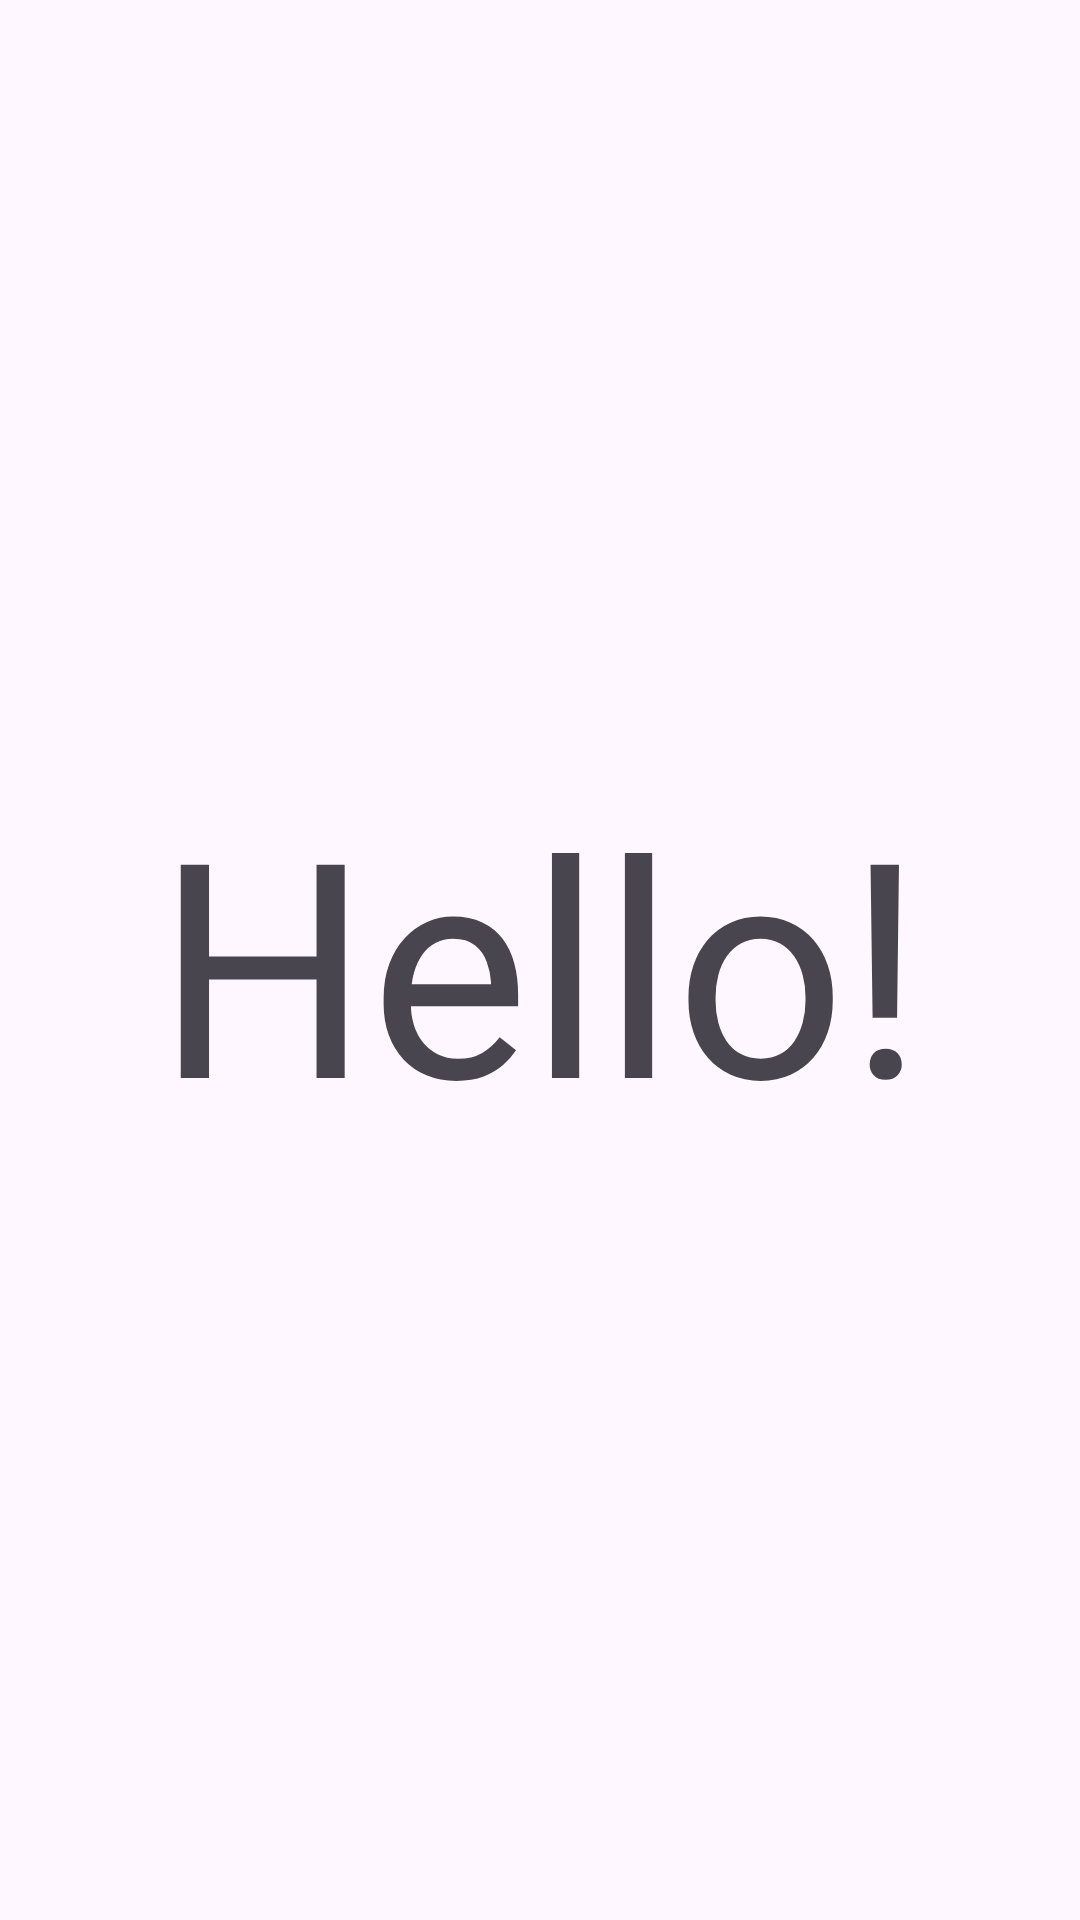

Write the Android layout XML for this screen, with the resource values it uses.
<!-- AndroidManifest.xml: application theme Theme.Activity_2 -->
<!-- res/layout/activity_second.xml -->
<?xml version="1.0" encoding="utf-8"?>
<androidx.constraintlayout.widget.ConstraintLayout xmlns:android="http://schemas.android.com/apk/res/android"
    xmlns:app="http://schemas.android.com/apk/res-auto"
    xmlns:tools="http://schemas.android.com/tools"
    android:layout_width="match_parent"
    android:layout_height="match_parent"
    tools:context=".ActivitySecond">

    <TextView
        android:id="@+id/textView"
        android:layout_width="wrap_content"
        android:layout_height="wrap_content"
        android:text="Hello!"
        android:textSize="100dp"
        app:layout_constraintBottom_toBottomOf="parent"
        app:layout_constraintEnd_toEndOf="parent"
        app:layout_constraintStart_toStartOf="parent"
        app:layout_constraintTop_toTopOf="parent" />

</androidx.constraintlayout.widget.ConstraintLayout>
<!-- resources referenced by this layout -->
<resources>
  <style name="Theme.Activity_2" parent="Base.Theme.Activity_2" />
  <style name="Base.Theme.Activity_2" parent="Theme.Material3.DayNight.NoActionBar">
          
          
      </style>
</resources>
